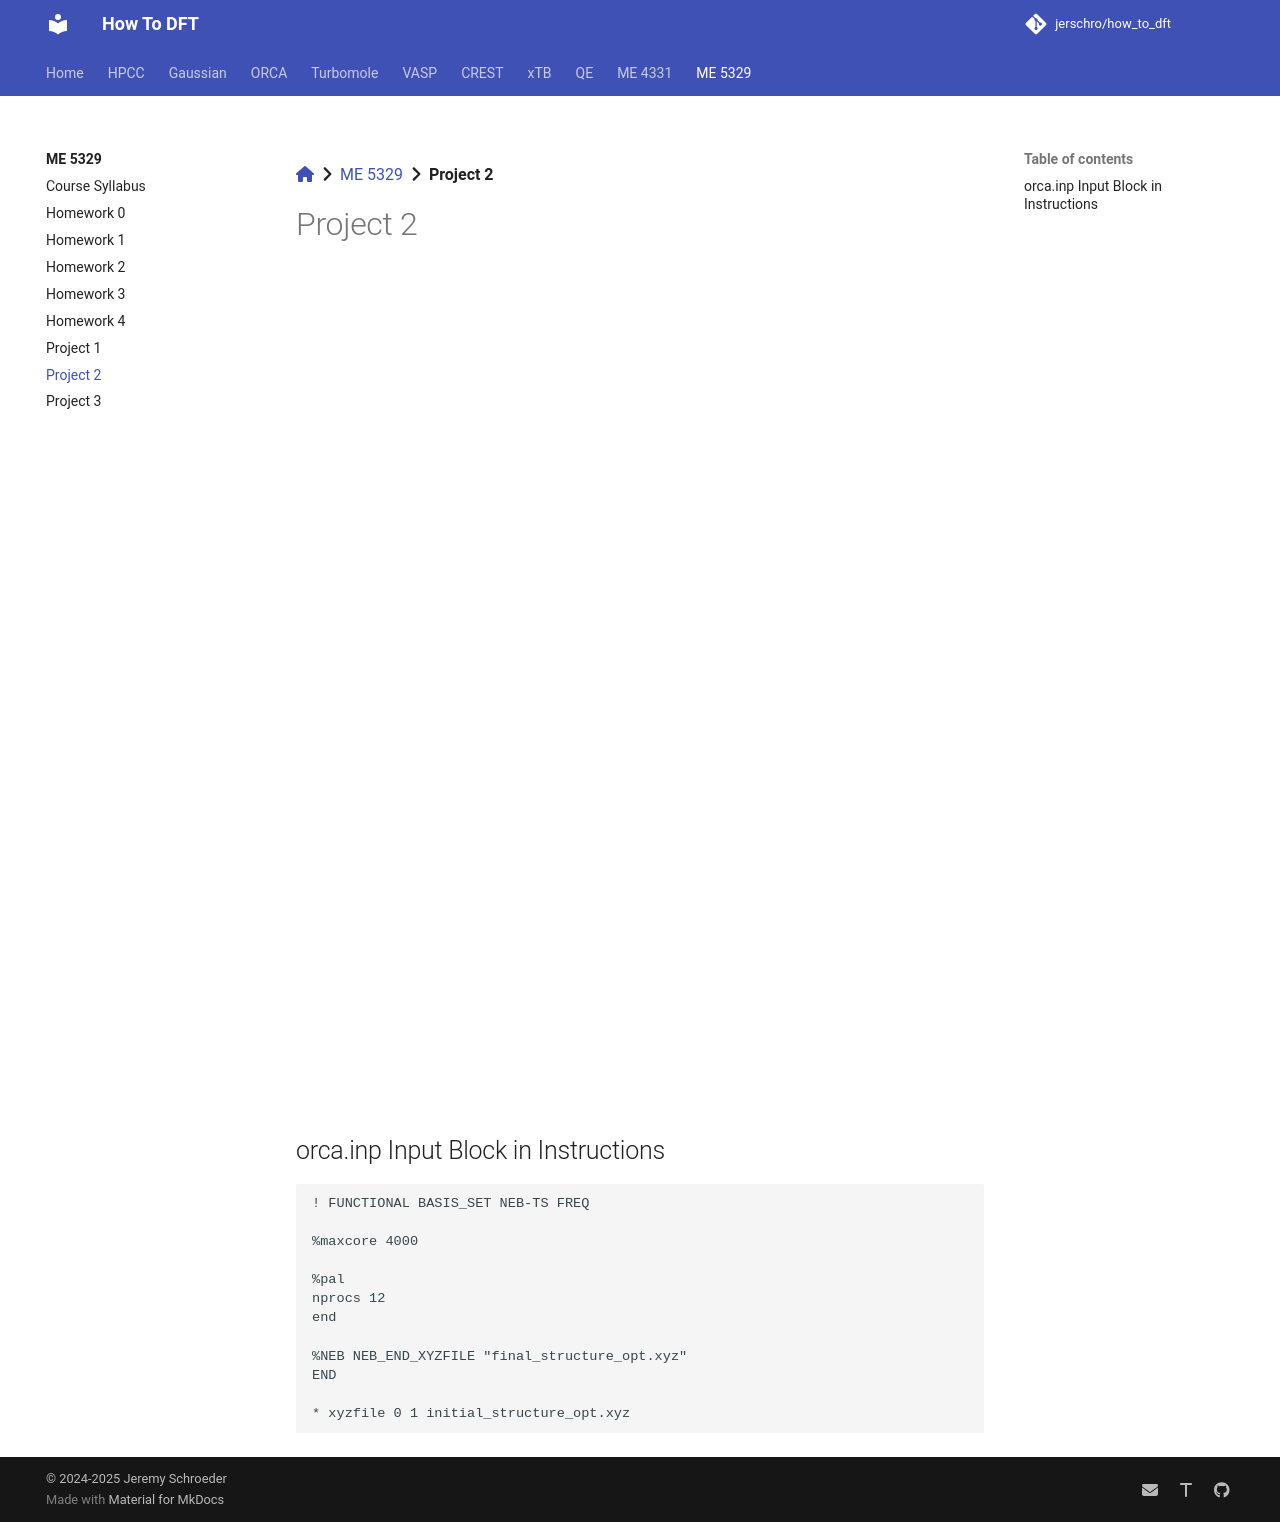

repository: jerschro/how_to_dft · page: me_5329/project_02/index.html · generator: mkdocs

[:fontawesome-solid-house:](../index.md) :fontawesome-solid-angle-right: [ME 5329](index.md) :fontawesome-solid-angle-right: **Project 2**

# Project 2

![Project_2_Instructions.pdf](../assets/pdfs/me_5329/Project_2_Instructions.pdf){ type=application/pdf style="min-height:100vh;width:100%" }


## orca.inp Input Block in Instructions

```
! FUNCTIONAL BASIS_SET NEB-TS FREQ

%maxcore 4000

%pal
nprocs 12
end

%NEB NEB_END_XYZFILE "final_structure_opt.xyz"
END

* xyzfile 0 1 initial_structure_opt.xyz
 


```
